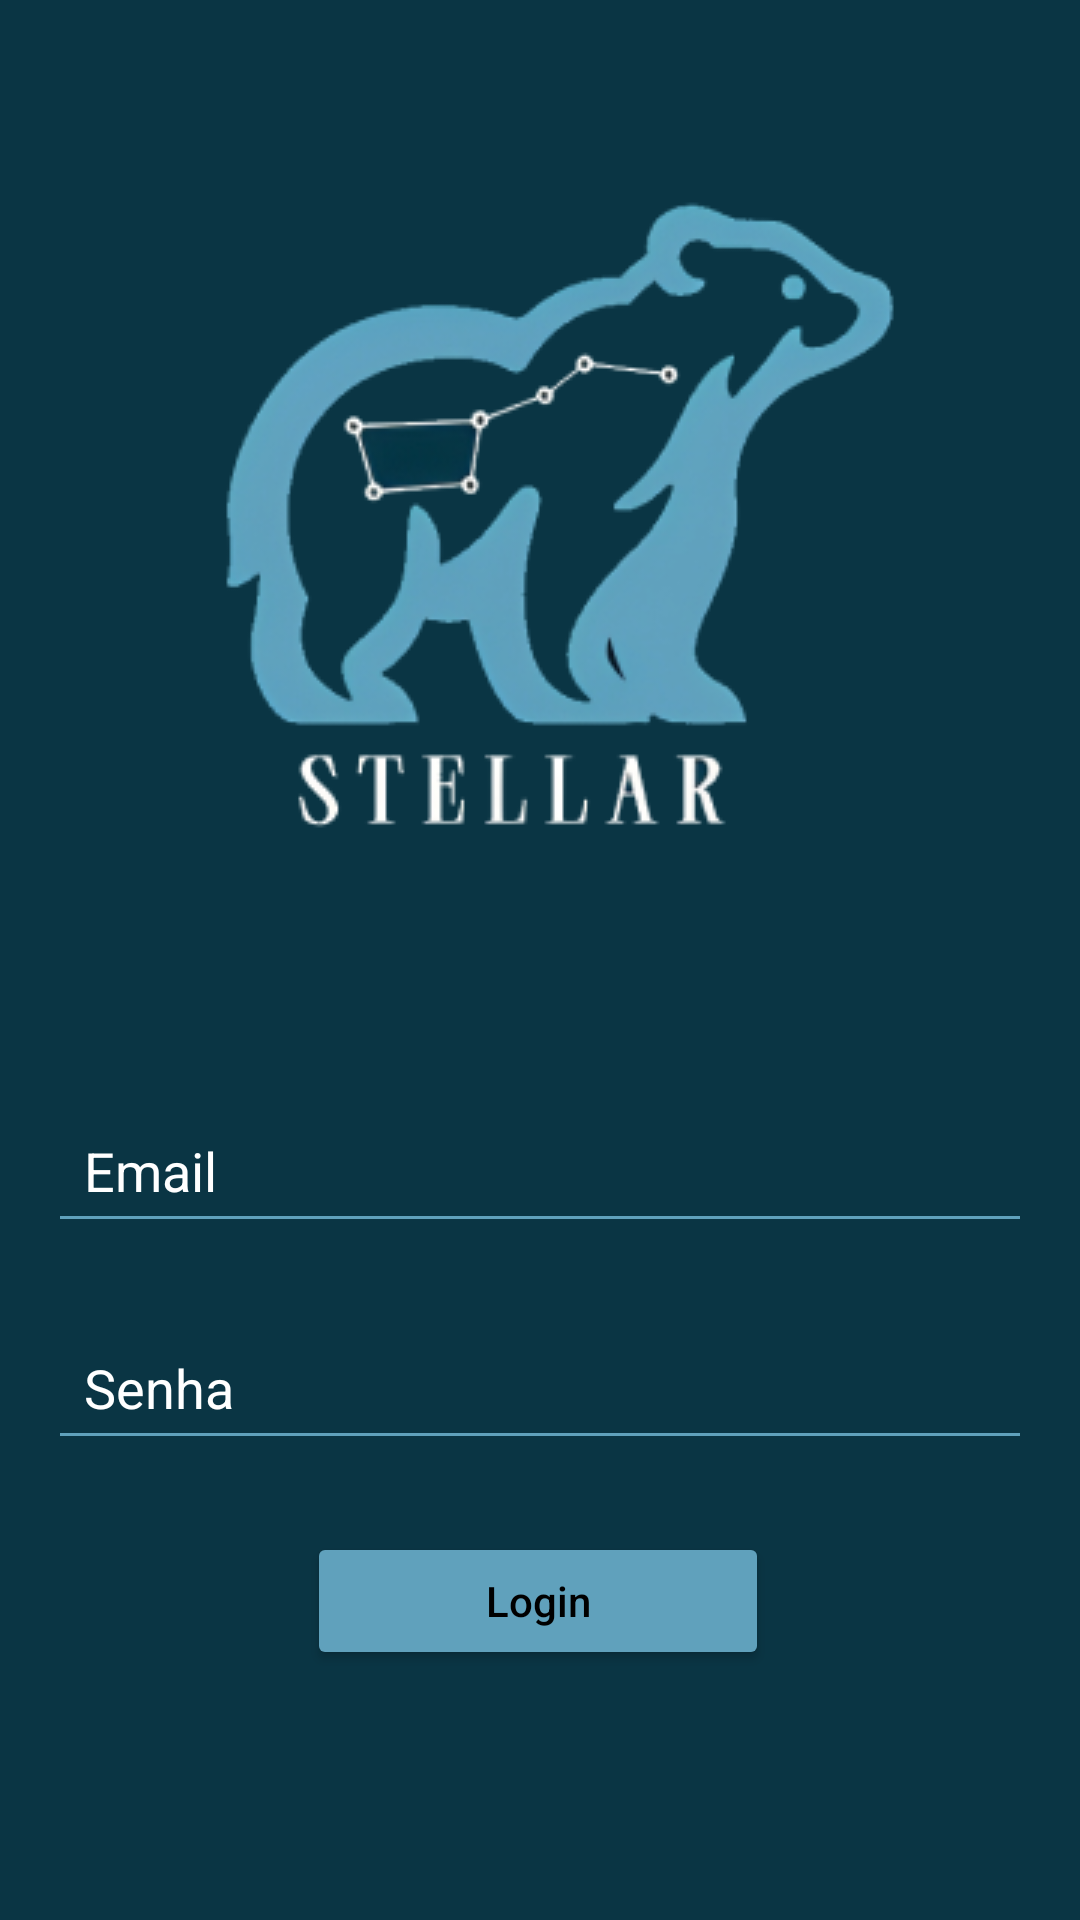

Reconstruct the res/layout file that produces this screen, plus the resources it refers to.
<!-- AndroidManifest.xml: application theme Theme.PI_5Semestre -->
<!-- res/layout/activity_login.xml -->
<?xml version="1.0" encoding="utf-8"?>
<androidx.constraintlayout.widget.ConstraintLayout xmlns:android="http://schemas.android.com/apk/res/android"
    xmlns:app="http://schemas.android.com/apk/res-auto"
    xmlns:tools="http://schemas.android.com/tools"
    android:layout_width="match_parent"
    android:layout_height="match_parent"
    android:background="#0a3544"
    android:padding="16dp">

    <Button
        android:id="@+id/loginButton"
        android:layout_width="154dp"
        android:layout_height="46dp"
        android:layout_marginTop="24dp"
        android:backgroundTint="#60a1bc"
        android:minHeight="48dp"
        android:text="Login"
        android:textAllCaps="false"
        android:textColor="@color/black"
        android:textColorHint="#050505"
        app:layout_constraintEnd_toEndOf="parent"
        app:layout_constraintHorizontal_bias="0.497"
        app:layout_constraintStart_toStartOf="parent"
        app:layout_constraintTop_toBottomOf="@id/passwordEditText" />

    <EditText
        android:id="@+id/passwordEditText"
        android:layout_width="0dp"
        android:layout_height="wrap_content"
        android:layout_marginTop="24dp"
        android:backgroundTint="#60a1bc"
        android:hint="Senha"
        android:inputType="textPassword"
        android:minHeight="48dp"
        android:padding="12dp"
        android:textColorHint="@color/white"
        app:layout_constraintEnd_toEndOf="parent"
        app:layout_constraintHorizontal_bias="0.0"
        app:layout_constraintStart_toStartOf="parent"
        app:layout_constraintTop_toBottomOf="@+id/emailEditText" />

    <EditText
        android:id="@+id/emailEditText"
        android:layout_width="0dp"
        android:layout_height="wrap_content"
        android:layout_marginTop="350dp"
        android:backgroundTint="#60a1bc"
        android:hint="Email"
        android:inputType="textEmailAddress"
        android:minHeight="48dp"
        android:padding="12dp"
        android:textColorHighlight="@color/design_default_color_secondary_variant"
        android:textColorHint="@color/white"
        android:textColorLink="@color/design_default_color_secondary_variant"
        app:layout_constraintEnd_toEndOf="parent"
        app:layout_constraintHorizontal_bias="0.0"
        app:layout_constraintStart_toStartOf="parent"
        app:layout_constraintTop_toTopOf="parent" />

    <ImageView
        android:id="@+id/imageView"
        android:layout_width="wrap_content"
        android:layout_height="wrap_content"
        app:layout_constraintBottom_toTopOf="@+id/emailEditText"
        app:layout_constraintEnd_toEndOf="parent"
        app:layout_constraintStart_toStartOf="parent"
        app:layout_constraintTop_toTopOf="parent"
        app:layout_constraintVertical_bias="0.231"
        app:srcCompat="@drawable/logo" />

</androidx.constraintlayout.widget.ConstraintLayout>
<!-- resources referenced by this layout -->
<resources>
  <!-- drawable logo: png bitmap (drawable, 36878 bytes) -->
  <style name="Theme.PI_5Semestre" parent="Base.Theme.PI_5Semestre" />
  <style name="Base.Theme.PI_5Semestre" parent="Theme.Material3.DayNight.NoActionBar">
          
          
      </style>
  <!-- not gathered from this repository: default colours our renderer supplied (Android Studio template values) -->
  <color name="black">#FF000000</color>
  <color name="white">#FFFFFFFF</color>
</resources>
